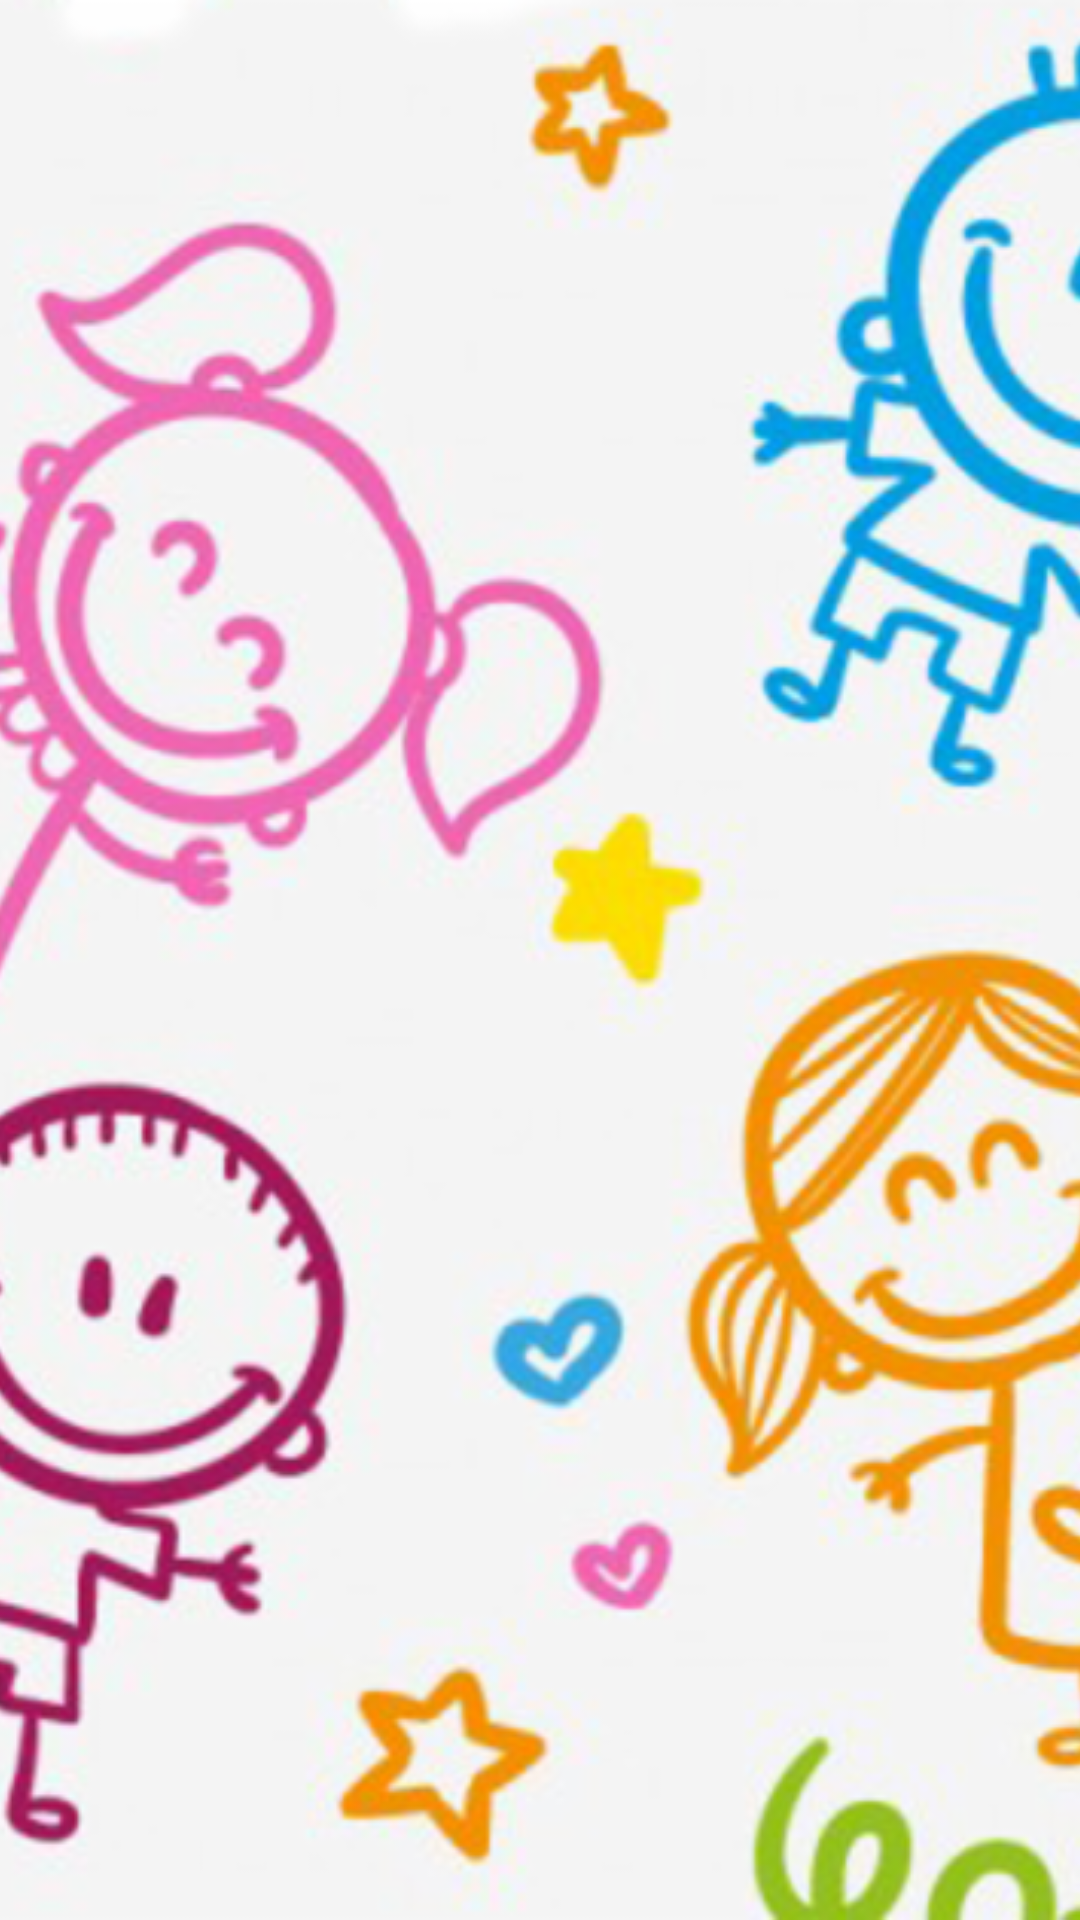

Write the Android layout XML for this screen, with the resource values it uses.
<!-- AndroidManifest.xml: activity theme SplashScreenTheme -->
<!-- res/layout/activity_splash_screen.xml -->
<?xml version="1.0" encoding="utf-8"?>
<FrameLayout xmlns:android="http://schemas.android.com/apk/res/android"
    android:layout_width="match_parent"
    android:layout_height="match_parent">

    <ImageView
        android:layout_width="match_parent"
        android:layout_height="match_parent"
        android:scaleType="centerCrop"
        android:src="@drawable/fragment_splash_screen_background" />

    <ImageView
        android:layout_width="200dp"
        android:layout_height="200dp"
        android:layout_gravity="center"
        android:src="@drawable/logo" />

</FrameLayout>
<!-- resources referenced by this layout -->
<resources>
  <!-- drawable fragment_splash_screen_background: png bitmap (drawable-hdpi, 132107 bytes) -->
  <style name="SplashScreenTheme" parent="Theme.AppCompat.Light.NoActionBar" />
</resources>
